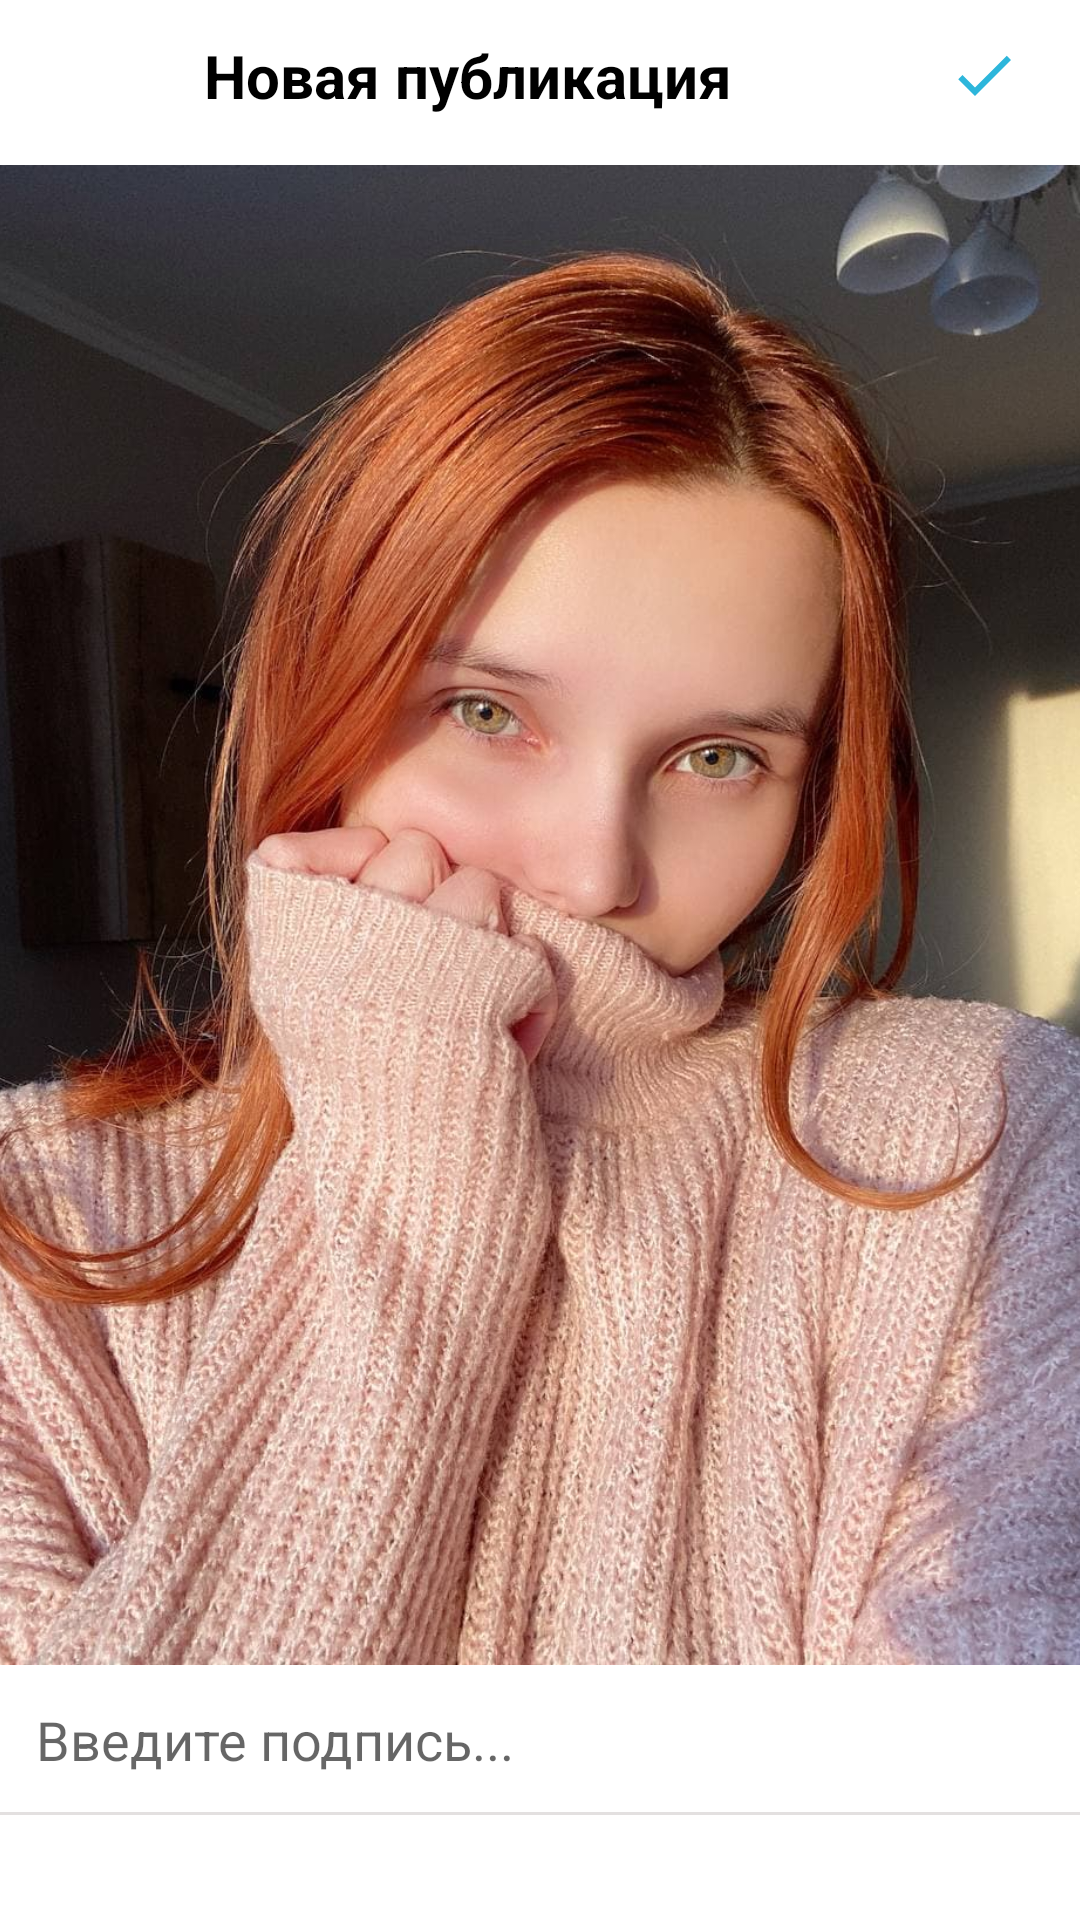

Write the Android layout XML for this screen, with the resource values it uses.
<!-- AndroidManifest.xml: application theme Theme.Instagram -->
<!-- res/layout/activity_add_new_post.xml -->
<?xml version="1.0" encoding="utf-8"?>
<androidx.constraintlayout.widget.ConstraintLayout
    xmlns:android="http://schemas.android.com/apk/res/android"
    xmlns:app="http://schemas.android.com/apk/res-auto"
    xmlns:tools="http://schemas.android.com/tools"
    android:layout_width="match_parent"
    android:layout_height="match_parent"
    tools:context=".ui.AddNewPost.AddNewPostActivity">

    <com.google.android.material.appbar.AppBarLayout
        android:id="@+id/appBarLayout"
        android:layout_width="match_parent"
        android:layout_height="wrap_content"
        app:elevation="0dp"
        app:layout_constraintEnd_toEndOf="parent"
        app:layout_constraintStart_toStartOf="parent"
        app:layout_constraintTop_toTopOf="parent">

        <androidx.constraintlayout.widget.ConstraintLayout
            android:layout_width="match_parent"
            android:layout_height="match_parent">

            <androidx.appcompat.widget.Toolbar
                android:id="@+id/myPostToolBar"
                android:layout_width="match_parent"
                android:layout_height="50dp"
                android:background="?attr/colorOnPrimary"
                app:layout_constraintEnd_toEndOf="parent"
                app:layout_constraintHorizontal_bias="0.0"
                app:layout_constraintStart_toStartOf="parent"
                app:layout_constraintTop_toTopOf="parent" />

            <ImageButton
                android:id="@+id/ivPostClose"
                android:layout_width="40dp"
                android:layout_height="40dp"
                android:layout_marginStart="12dp"
                android:backgroundTint="@color/white"
                android:src="@drawable/ic_cross"
                app:layout_constraintBottom_toBottomOf="parent"
                app:layout_constraintStart_toStartOf="parent"
                app:layout_constraintTop_toTopOf="parent" />

            <TextView
                android:layout_width="wrap_content"
                android:layout_height="wrap_content"
                android:text="@string/textViewNewPost"
                android:textColor="@color/black"
                android:textStyle="bold"
                android:textSize="20sp"
                app:layout_constraintHorizontal_bias="0.2"
                app:layout_constraintBottom_toBottomOf="parent"
                app:layout_constraintEnd_toStartOf="@+id/ivPostApprove"
                app:layout_constraintStart_toEndOf="@+id/ivPostClose"
                app:layout_constraintTop_toTopOf="parent" />

            <ImageButton
                android:id="@+id/ivPostApprove"
                android:layout_width="40dp"
                android:layout_height="40dp"
                android:layout_marginEnd="12dp"
                android:backgroundTint="@color/white"
                android:src="@drawable/ic_select_blue"
                app:layout_constraintBottom_toBottomOf="parent"
                app:layout_constraintEnd_toEndOf="parent"
                app:layout_constraintTop_toTopOf="parent" />

        </androidx.constraintlayout.widget.ConstraintLayout>

    </com.google.android.material.appbar.AppBarLayout>

    <ImageView
        android:id="@+id/ivNewPostPhoto"
        android:layout_width="0dp"
        android:layout_height="500dp"
        android:layout_marginTop="5dp"
        android:src="@drawable/smorod_11"
        android:scaleType="centerCrop"
        app:layout_constraintEnd_toEndOf="parent"
        app:layout_constraintStart_toStartOf="parent"
        app:layout_constraintTop_toBottomOf="@+id/appBarLayout" />

    <com.google.android.material.textfield.TextInputEditText
        android:id="@+id/etDescription"
        android:layout_width="0dp"
        android:layout_height="50dp"
        android:background="@drawable/bg_grey_only_bot"
        android:inputType="textCapSentences"
        android:hint="@string/hintEnterText"
        android:paddingStart="12dp"
        android:paddingEnd="0dp"
        android:maxLines="6"
        android:ellipsize="start"
        android:textCursorDrawable="@color/black"
        app:layout_constraintVertical_bias="0"
        app:layout_constraintBottom_toBottomOf="parent"
        app:layout_constraintEnd_toEndOf="parent"
        app:layout_constraintStart_toStartOf="parent"
        app:layout_constraintTop_toBottomOf="@+id/ivNewPostPhoto" />

</androidx.constraintlayout.widget.ConstraintLayout>
<!-- resources referenced by this layout -->
<resources>
  <color name="black">#FF000000</color>
  <color name="white">#FFFFFFFF</color>
  <!-- drawable bg_grey_only_bot (drawable) -->
  <?xml version="1.0" encoding="utf-8"?>
  <layer-list xmlns:android="http://schemas.android.com/apk/res/android">
  
      <item android:left="-2dp" android:right="-2dp" android:top="-2dp">
          <shape android:shape="rectangle">
              <stroke android:width="1dp" android:color="@color/grey" />
              <solid android:color="@color/white" />
          </shape>
      </item>
  
  </layer-list>
  <!-- drawable ic_select_blue (drawable) -->
  <vector android:height="24dp" android:tint="#2DB6DB"
      android:viewportHeight="24" android:viewportWidth="24"
      android:width="24dp" xmlns:android="http://schemas.android.com/apk/res/android">
      <path android:fillColor="@android:color/white" android:pathData="M9,16.17L4.83,12l-1.42,1.41L9,19 21,7l-1.41,-1.41z"/>
  </vector>
  <!-- drawable smorod_11: jpg bitmap (drawable-v24, 192612 bytes) -->
  <string name="hintEnterText">Введите подпись...</string>
  <string name="textViewNewPost">Новая публикация</string>
  <style name="Theme.Instagram" parent="Theme.MaterialComponents.DayNight.NoActionBar">
          
          <item name="colorPrimary">@color/purple_500</item>
          <item name="colorPrimaryVariant">@color/purple_700</item>
          <item name="colorOnPrimary">@color/white</item>
          
          <item name="colorSecondary">@color/teal_200</item>
          <item name="colorSecondaryVariant">@color/teal_700</item>
          <item name="colorOnSecondary">@color/black</item>
          
          <item name="android:statusBarColor" tools:targetApi="l">?attr/colorOnPrimary</item>
          
      </style>
  <color name="grey">#E3E0E0</color>
  <color name="purple_500">#FF6200EE</color>
  <color name="purple_700">#FF3700B3</color>
  <color name="teal_200">#FF03DAC5</color>
  <color name="teal_700">#FF018786</color>
</resources>
